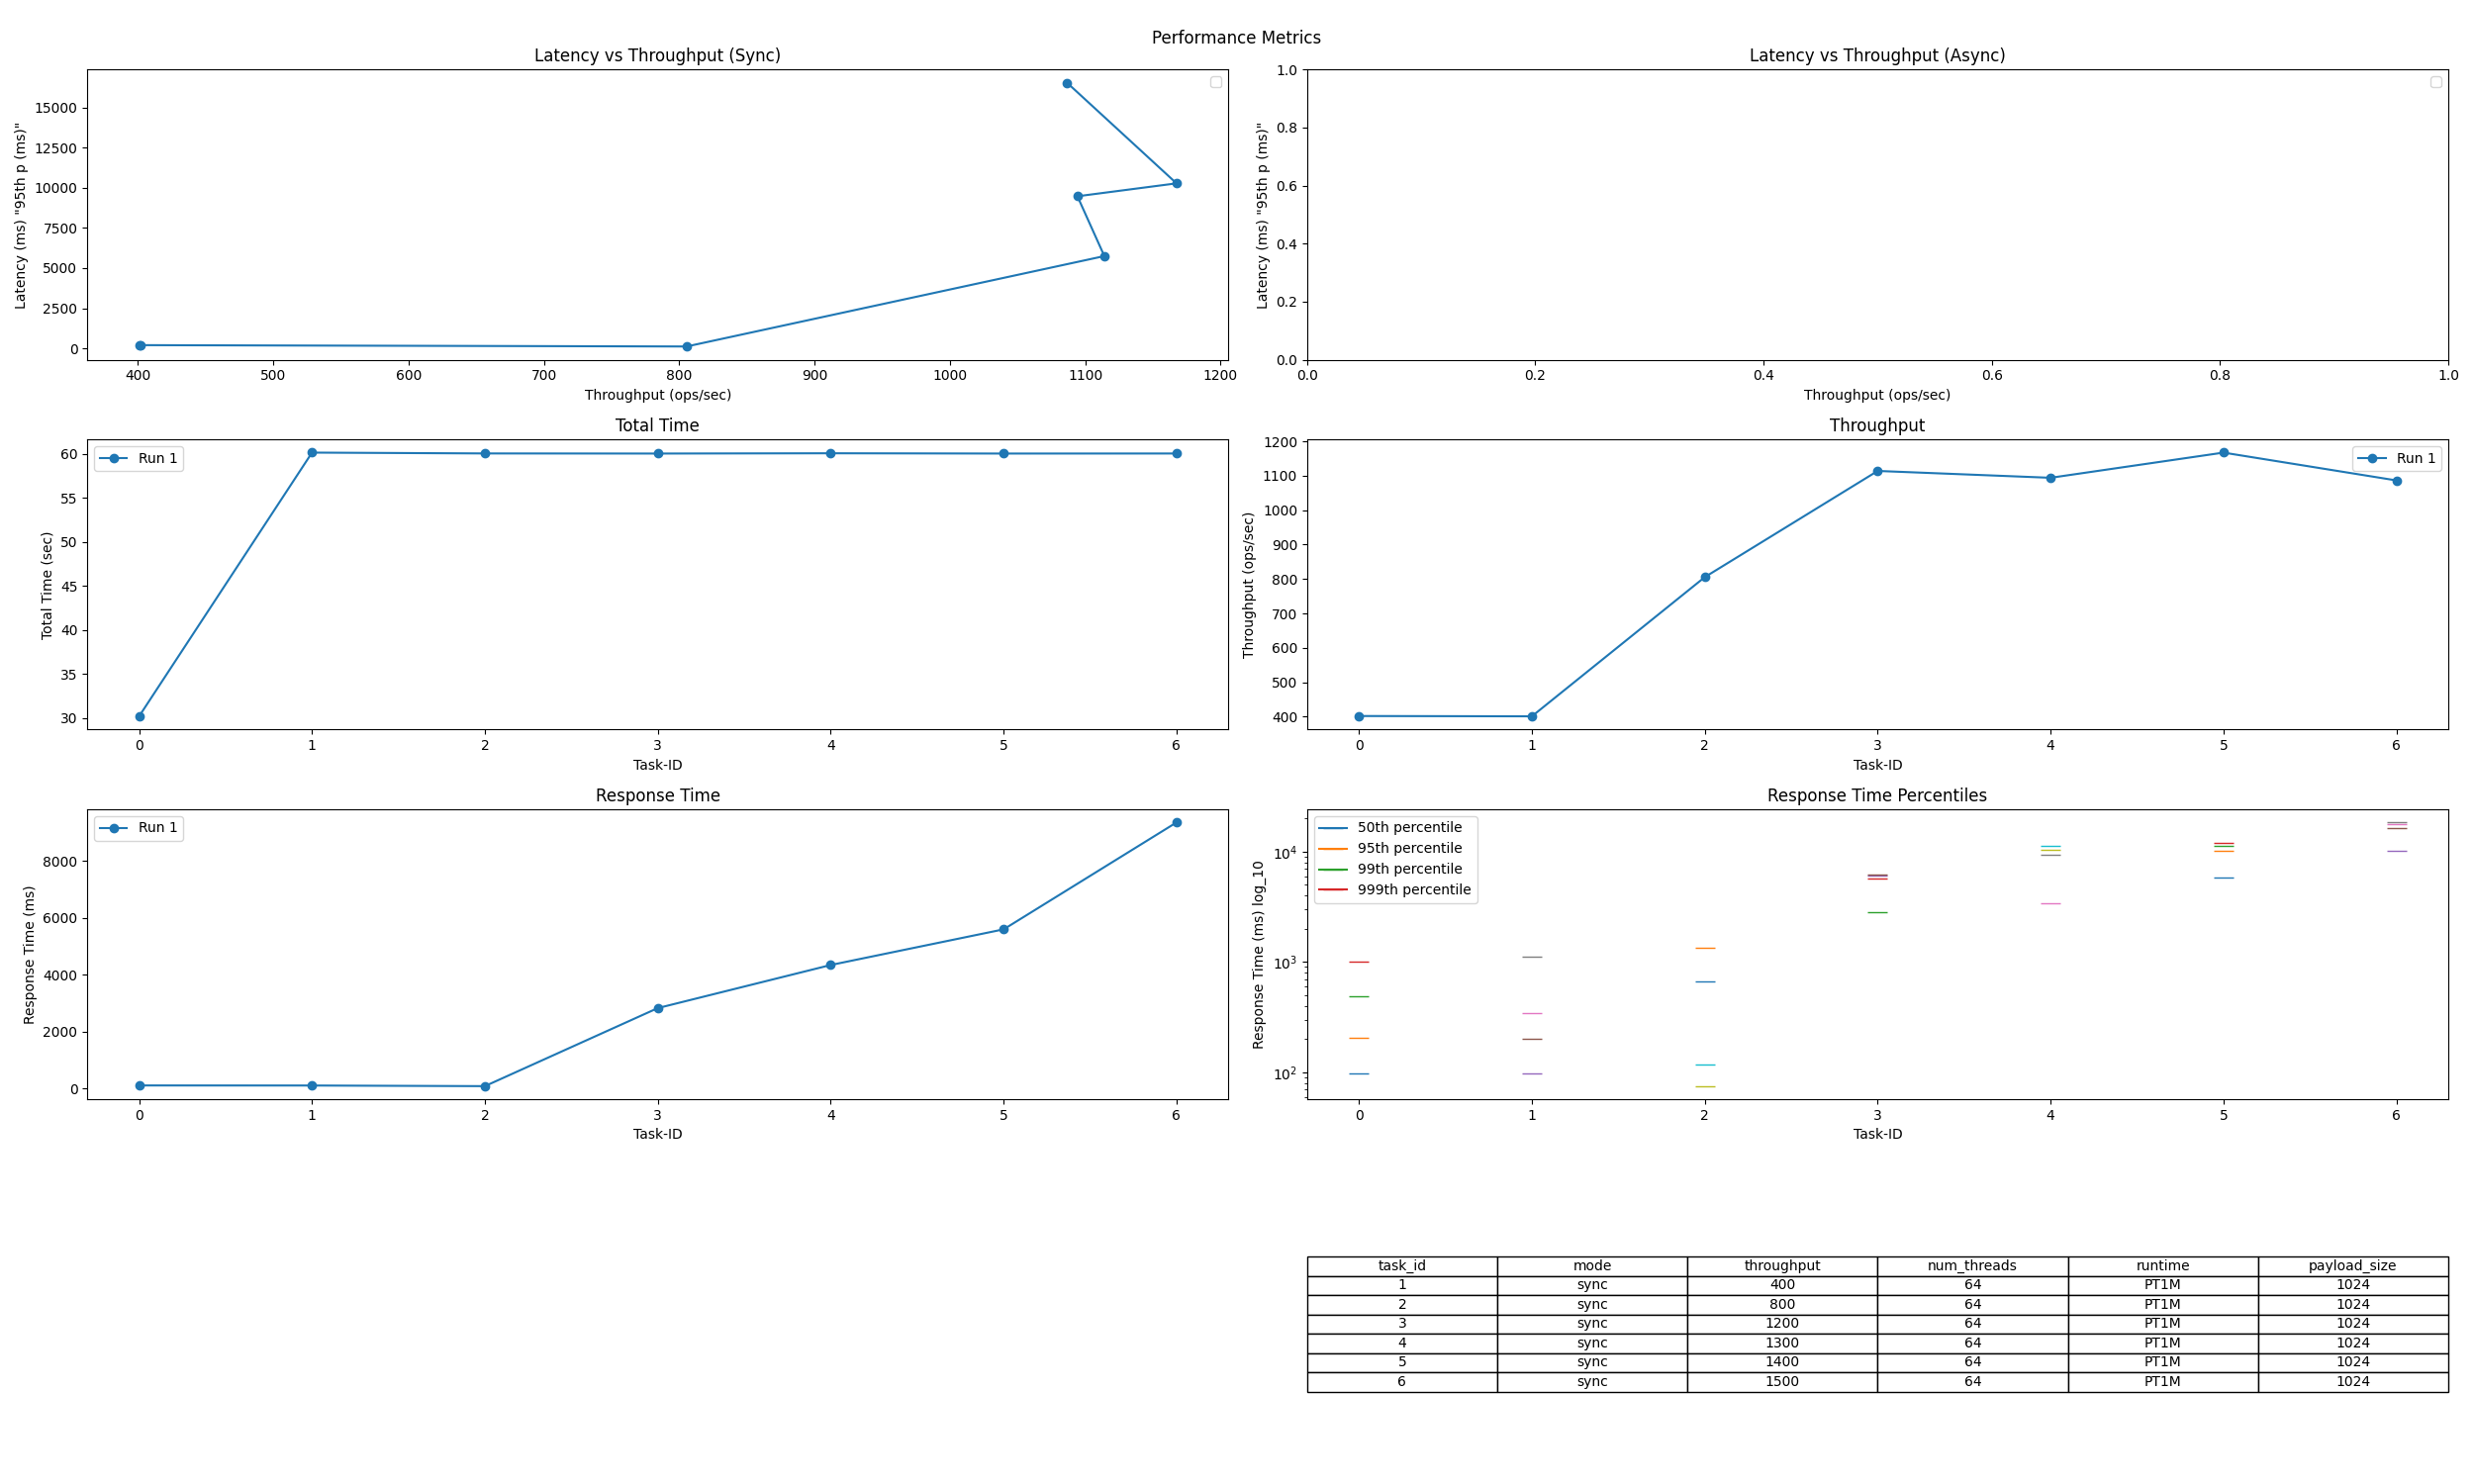

The data file committed next to this chart (first rows):
Task-ID, async / sync, intended load (ops/s), thread num, runtime, req size [B], Total Time (sec), Tput (ops/sec), Resp. Time (ms), 50th p (ms), 95th p (ms), 99th p (ms), 999th p (ms)
0, sync, 400, 64, PT30S, 1024, 30.19, 401.9, 115.3, 97.18, 206.3, 486.1, 1015
1, sync, 400, 64, PT1M, 1024, 60.16, 401, 112.9, 96.54, 200.5, 341.3, 1121
2, sync, 800, 64, PT1M, 1024, 60.06, 805.5, 90.73, 74.8, 116.9, 665, 1334
3, sync, 1200, 64, PT1M, 1024, 60.05, 1114, 2835, 2840, 5744, 6098, 6149
4, sync, 1300, 64, PT1M, 1024, 60.08, 1094, 4349, 3434, 9466, 10410, 11197
5, sync, 1400, 64, PT1M, 1024, 60.05, 1167, 5602, 5880, 10270, 11293, 11932
6, sync, 1500, 64, PT1M, 1024, 60.05, 1087, 9361, 10227, 16531, 17675, 18421
